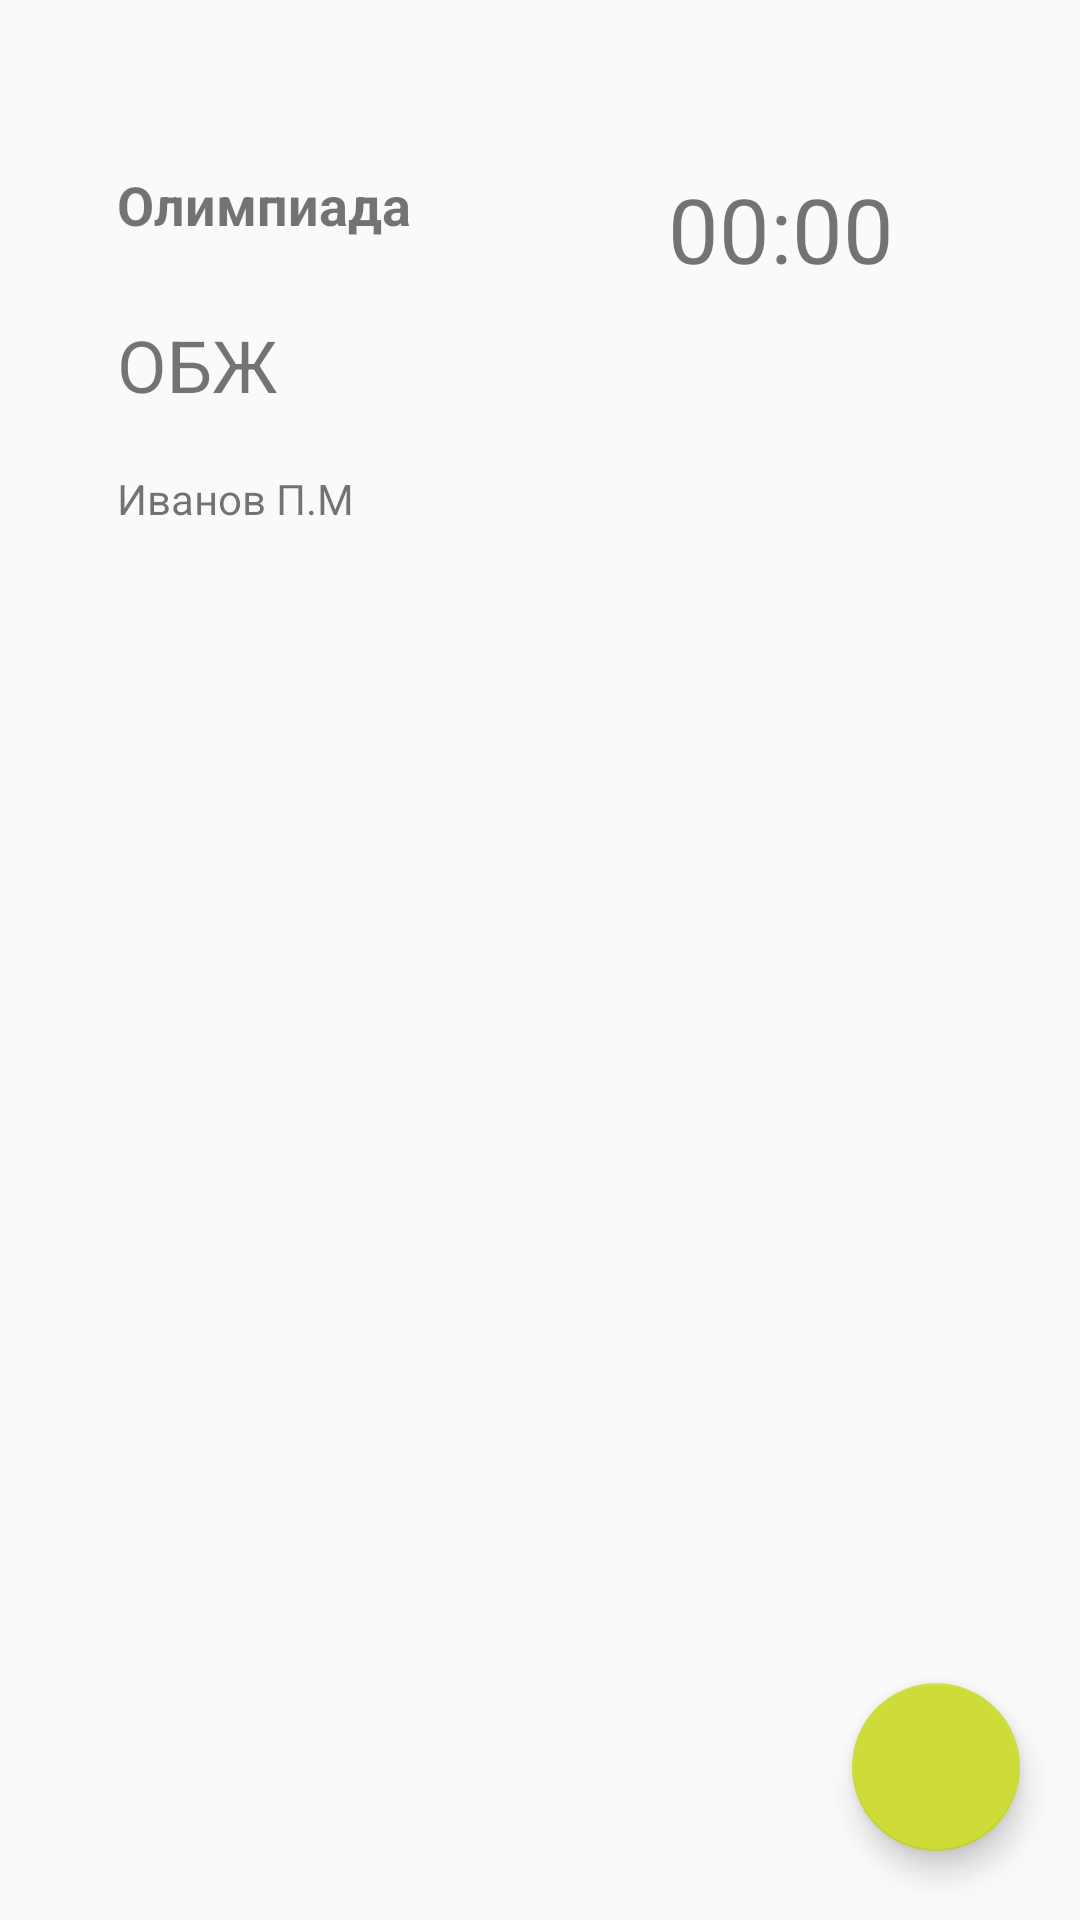

The Android layout XML behind this screen, and the referenced resources:
<!-- AndroidManifest.xml: application theme MyMaterialTheme -->
<!-- res/layout/detail_activity.xml -->
<?xml version="1.0" encoding="utf-8"?>
<RelativeLayout xmlns:android="http://schemas.android.com/apk/res/android"
    xmlns:app="http://schemas.android.com/apk/res-auto"
    android:orientation="vertical" android:layout_width="match_parent"
    android:layout_height="match_parent">

    <TextView
        android:text="@string/test_type"
        android:layout_width="wrap_content"
        android:layout_height="wrap_content"
        android:layout_alignParentTop="true"
        android:layout_alignParentLeft="true"
        android:layout_alignParentStart="true"
        android:layout_marginLeft="39dp"
        android:layout_marginStart="39dp"
        android:layout_marginTop="56dp"
        android:id="@+id/tvType"
        android:textStyle="normal|bold"
        android:textSize="18sp" />

    <TextView
        android:text="@string/test_lesson2"
        android:layout_width="wrap_content"
        android:layout_height="wrap_content"
        android:layout_below="@+id/tvType"
        android:layout_alignLeft="@+id/tvType"
        android:layout_alignStart="@+id/tvType"
        android:layout_marginTop="25dp"
        android:id="@+id/tvLesson"
        android:textSize="24sp" />

    <TextView
        android:text="@string/test_time"
        android:layout_width="wrap_content"
        android:layout_height="wrap_content"
        android:layout_alignParentRight="true"
        android:layout_alignParentEnd="true"
        android:layout_marginRight="62dp"
        android:layout_marginEnd="62dp"
        android:id="@+id/tvTime"
        android:textSize="30sp"
        android:layout_alignTop="@+id/tvType" />

    <TextView
        android:text="@string/test_teacher"
        android:layout_width="wrap_content"
        android:layout_height="wrap_content"
        android:layout_below="@+id/tvLesson"
        android:layout_alignLeft="@+id/tvLesson"
        android:layout_alignStart="@+id/tvLesson"
        android:layout_marginTop="19dp"
        android:id="@+id/tvTeacher" />

    <android.support.design.widget.FloatingActionButton
        android:layout_width="wrap_content"
        android:layout_height="wrap_content"
        android:clickable="true"
        app:fabSize="normal"
        app:srcCompat="@drawable/ic_add"
        android:layout_alignParentBottom="true"
        android:layout_alignParentRight="true"
        android:layout_alignParentEnd="true"
        android:layout_marginRight="20dp"
        android:layout_marginEnd="20dp"
        android:layout_marginBottom="23dp"
        android:id="@+id/floatingActionButton4" />

</RelativeLayout>
<!-- resources referenced by this layout -->
<resources>
  <string name="test_lesson2">ОБЖ</string>
  <string name="test_teacher">Иванов П.М</string>
  <string name="test_time">00:00</string>
  <string name="test_type">Олимпиада</string>
  <style name="MyMaterialTheme" parent="MyMaterialTheme.Base">
  
      </style>
  <style name="MyMaterialTheme.Base" parent="Theme.AppCompat.Light.DarkActionBar">
          <item name="windowNoTitle">true</item>
          <item name="windowActionBar">false</item>
          <item name="colorPrimary">@color/colorPrimary</item>
          <item name="colorPrimaryDark">@color/colorPrimaryDark</item>
          <item name="colorAccent">@color/colorAccent</item>
      </style>
  <color name="colorPrimary">#5c6384</color>
  <color name="colorPrimaryDark">#737ec9</color>
  <color name="colorAccent">#cddc39</color>
</resources>
